3-way image classification set "AppleBalanced" from GitHub (Kuroi042/Leaffliction); label vocabulary: apple black rot, apple rust, apple scab.

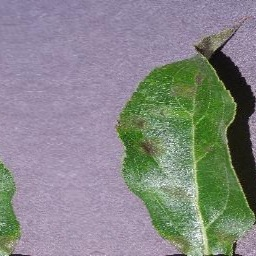
Label: apple scab

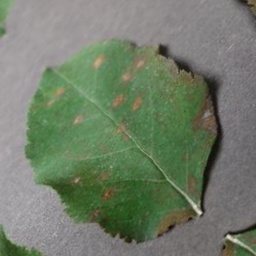
Label: apple rust

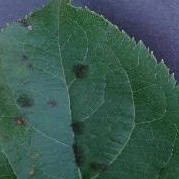
Label: apple scab

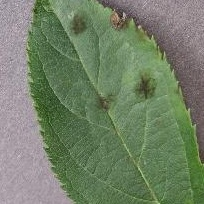
Label: apple scab

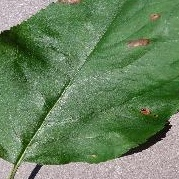
Label: apple black rot

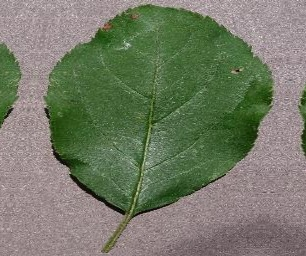
Label: apple black rot
